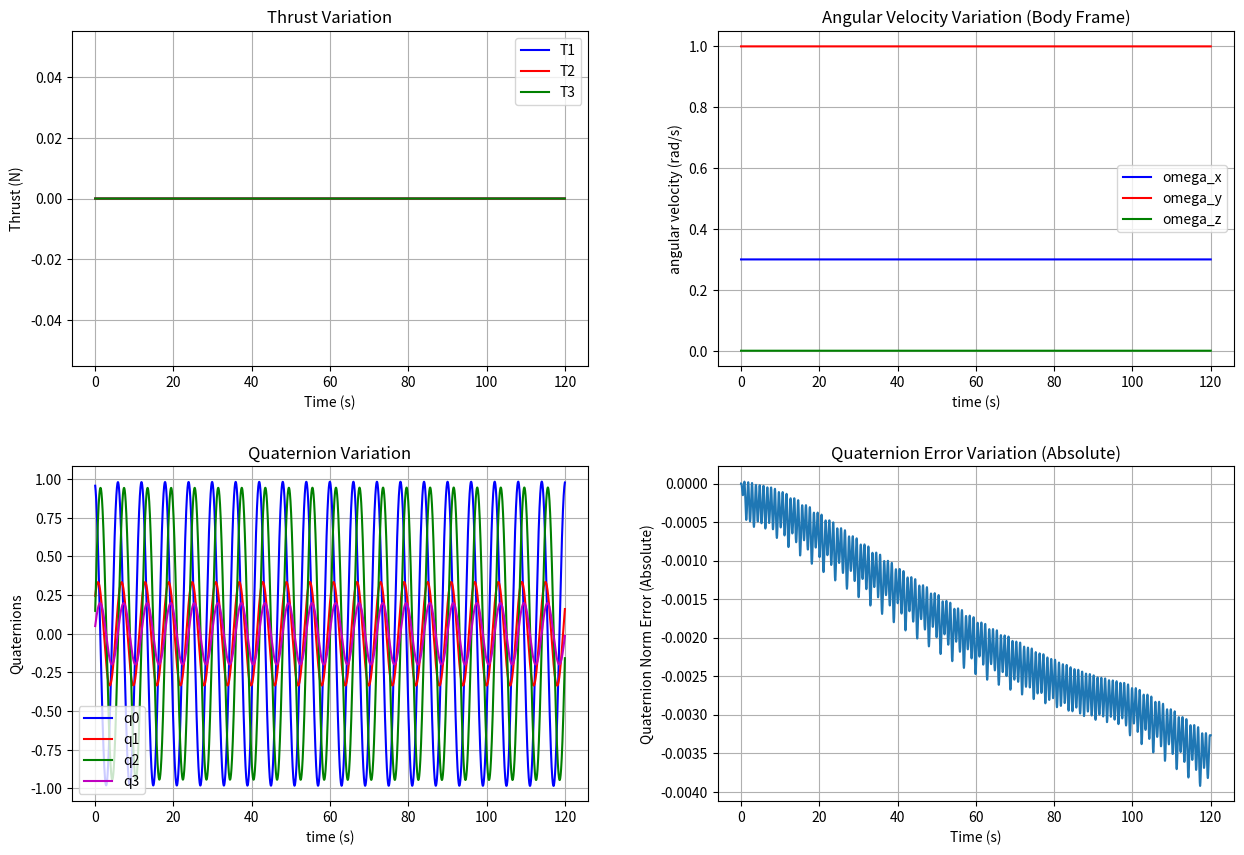
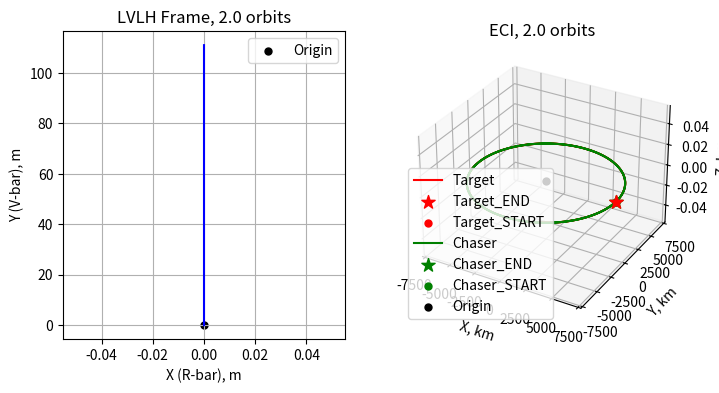

The matplotlib source for these figures, in order:
###############################################
#                  IMPORTS                   #
###############################################
import numpy as np
import matplotlib.pyplot as plt
import scipy as sc
from scipy.linalg import norm
import sys

from scipy.integrate import solve_ivp
import numpy as np
import matplotlib.pyplot as plt
from matplotlib.animation import FuncAnimation



###############################################
#                 FUNCTIONS                   #
###############################################
# UTILITY FUNCTIONS (ATTITUDE)
def triangleInequality(I):
    #input I as the full inertial matrix
    I1 = I[0,0]
    I2 = I[1,1]
    I3 = I[2,2]

    if (I1+I2) < I3 or (I2+I3) < I1 or (I1+I3) < I2:
        print('Impossible object, does not satisfy triangle inequality')
        sys.exit()
def getAmat(omega):
    #this gets the matrix used for iteration of quaternions BEFORE the exponential function
    w1, w2, w3 = omega
    A = np.array([[0, -w1, -w2, -w3],
                 [w1, 0, w3, -w2],
                 [w2, -w3, 0, w1],
                 [w3, w2, -w1, 0]])

    return A
def inverseQuaternion(beta):
    b0, b1, b2, b3 = beta
    invBeta = np.array([b0, -b1, -b2, -b3])
    return invBeta
def vecToPureQuaternion(r):
    #returns a pure quaternion for quaternion multiplication

    #initialise the pure quaternion
    rDash = np.zeros([4])
    
    #basically just stick a zero in the scalar part (ofc bcause its a vector)
    rDash[1:4] = r

    return rDash
def pureQuaternionToVec(rDash):
    r = np.zeros([3])

    r = rDash[1:4]

    return r
def quaternionMult(q, b):
    #multiplies the quaternions q and b (in that order)

    q0, q1, q2, q3 = q

    qMat = np.array([[q0, -q1, -q2, -q3],
                     [q1, q0, -q3, q2],
                     [q2, q3, q0, -q1],
                     [q3, -q2, q1, q0]])

    return qMat @ b

#TRANSFORMATION FUNCTIONS (ATTITUDE)
def quaternionToDCM(beta):
    #beta passed in as a quaternion (4 value vector)
    b0, b1, b2, b3 = beta

    C11 = b0**2+b1**2-b2**2-b3**2
    C12 = 2*(b1*b2+b0*b3)
    C13 = 2*(b1*b3-b1*b2)
    C21 = 2*(b1*b2-b0*b3)
    C22 = b0**2-b1**2+b2**2-b3**2
    C23 = 2*(b2*b3+b0*b1)
    C31 = 2*(b1*b3+b0*b2)
    C32 = 2*(b2*b3-b0*b1)
    C33 = b0**2-b1**2-b2**2+b3**2

    C = np.array([[C11, C12, C13],
                 [C21, C22, C23],
                 [C31, C32, C33]])
    return C
def DCMtoQuaternion(dcm):
    # Ensure dcm is a 3x3 matrix
    assert dcm.shape == (3, 3)
    
    trace = np.trace(dcm)
    
    # Initialize quaternion
    q = np.zeros(4)
    
    # Compute quaternion based on the trace value
    if trace > 0:
        s = np.sqrt(trace + 1.0) * 2  # s = 4 * q_w
        q[0] = 0.25 * s
        q[1] = (dcm[2, 1] - dcm[1, 2]) / s
        q[2] = (dcm[0, 2] - dcm[2, 0]) / s
        q[3] = (dcm[1, 0] - dcm[0, 1]) / s
    elif (dcm[0, 0] > dcm[1, 1]) and (dcm[0, 0] > dcm[2, 2]):
        s = np.sqrt(1.0 + dcm[0, 0] - dcm[1, 1] - dcm[2, 2]) * 2  # s = 4 * q_x
        q[0] = (dcm[2, 1] - dcm[1, 2]) / s
        q[1] = 0.25 * s
        q[2] = (dcm[0, 1] + dcm[1, 0]) / s
        q[3] = (dcm[0, 2] + dcm[2, 0]) / s
    elif dcm[1, 1] > dcm[2, 2]:
        s = np.sqrt(1.0 + dcm[1, 1] - dcm[0, 0] - dcm[2, 2]) * 2  # s = 4 * q_y
        q[0] = (dcm[0, 2] - dcm[2, 0]) / s
        q[1] = (dcm[0, 1] + dcm[1, 0]) / s
        q[2] = 0.25 * s
        q[3] = (dcm[1, 2] + dcm[2, 1]) / s
    else:
        s = np.sqrt(1.0 + dcm[2, 2] - dcm[0, 0] - dcm[1, 1]) * 2  # s = 4 * q_z
        q[0] = (dcm[1, 0] - dcm[0, 1]) / s
        q[1] = (dcm[0, 2] + dcm[2, 0]) / s
        q[2] = (dcm[1, 2] + dcm[2, 1]) / s
        q[3] = 0.25 * s
    
    return q  #LOOK OVER AND POSSIBLY CHANGE
def eulerToDCM(rollPitchYaw):
    roll, pitch, yaw = rollPitchYaw
    # Compute individual rotation matrices
    R_x = np.array([
        [1, 0, 0],
        [0, np.cos(roll), -np.sin(roll)],
        [0, np.sin(roll), np.cos(roll)]
    ])
    
    R_y = np.array([
        [np.cos(pitch), 0, np.sin(pitch)],
        [0, 1, 0],
        [-np.sin(pitch), 0, np.cos(pitch)]
    ])
    
    R_z = np.array([
        [np.cos(yaw), -np.sin(yaw), 0],
        [np.sin(yaw), np.cos(yaw), 0],
        [0, 0, 1]
    ])
    
    # Combined rotation matrix for ZYX order (yaw -> pitch -> roll)
    dcm = R_z @ R_y @ R_x
    return dcm #LOOK OVER AND POSSIBLY CHANGE
def DCMtoEuler(dcm):

    if abs(dcm[2, 0]) != 1:
        # Calculate yaw, pitch, roll angles
        pitch = -np.arcsin(dcm[2, 0])
        roll = np.arctan2(dcm[2, 1] / np.cos(pitch), dcm[2, 2] / np.cos(pitch))
        yaw = np.arctan2(dcm[1, 0] / np.cos(pitch), dcm[0, 0] / np.cos(pitch))
    else:
        #Gimbal lock occurs, choose yaw = 0
        yaw = 0
        if dcm[2, 0] == -1:
            pitch = np.pi / 2
            roll = yaw + np.arctan2(dcm[0, 1], dcm[0, 2])
        else:
            pitch = -np.pi / 2
            roll = -yaw + np.arctan2(-dcm[0, 1], -dcm[0, 2])

    return np.array([roll,pitch,yaw]) #LOOK OVER AND POSSIBLY CHANGE

#CORE FUNCTIONS (ATTITUDE)
def EulerEquations(t, stateVec, T_ext_func):
    #I is the full inertial matrix, and omega is an angular velocity vector
    I11 = InertMat[0,0]
    I22 = InertMat[1,1]
    I33 = InertMat[2,2]

    omega = stateVec[0:3]
    q = stateVec[3:7]

    omega1, omega2, omega3 = omega
    T1, T2, T3 = T_ext_func(t)

    dw1dt = (T1 - (I33-I22)*omega2*omega3) / I11
    dw2dt = (T2 - (I11-I33)*omega1*omega3) / I22
    dw3dt = (T3 - (I22-I11)*omega2*omega1) / I33

    omegaDot = np.array([dw1dt, dw2dt, dw3dt]) #returns the dw/dt full vector
    qDot = getAmat(omega) @ q

    stateVecDot = np.zeros([7])
    stateVecDot[0:3] = omegaDot
    stateVecDot[3:7] = qDot

    #note quaternions used because it creates smooth interpolation for animations. this is called slerp

    return stateVecDot
def getVertices(centroid, length, q):
    #returns vertices with centroid and length arguments
    vertArr = np.array([[centroid[0]-0.5*length, centroid[1]-0.5*length, centroid[2]-0.5*length],
                        [centroid[0]+0.5*length, centroid[1]-0.5*length, centroid[2]-0.5*length],
                        [centroid[0]+0.5*length, centroid[1]-0.5*length, centroid[2]+0.5*length],
                        [centroid[0]-0.5*length, centroid[1]-0.5*length, centroid[2]+0.5*length],
                        [centroid[0]-0.5*length, centroid[1]+0.5*length, centroid[2]-0.5*length],
                        [centroid[0]+0.5*length, centroid[1]+0.5*length, centroid[2]-0.5*length],
                        [centroid[0]+0.5*length, centroid[1]+0.5*length, centroid[2]+0.5*length],
                        [centroid[0]-0.5*length, centroid[1]+0.5*length, centroid[2]+0.5*length]])

    #'move' centroid to global origin to ensure rotation carried out correctly
    vertArr -= centroid

    for i in range(8):
        verti = vecToPureQuaternion(vertArr[i,:])
        verti = quaternionMult(q, quaternionMult(verti, inverseQuaternion(q)))
        verti = pureQuaternionToVec(verti)
        vertArr[i,:] = verti

    #'move' centroid back to correct position
    vertArr += centroid

    return vertArr
def plotCube(vertices):
    #plots 'front and back' faces
    for i in range(3):
        xvals = np.array([vertices[i, 0], vertices[i+1, 0]])
        yvals = np.array([vertices[i, 1], vertices[i+1, 1]])
        zvals = np.array([vertices[i, 2], vertices[i+1, 2]])
        ax.plot3D(xvals, yvals, zvals, color = 'b')

    xvals = np.array([vertices[3, 0], vertices[0, 0]])
    yvals = np.array([vertices[3, 1], vertices[0, 1]])
    zvals = np.array([vertices[3, 2], vertices[0, 2]])
    ax.plot3D(xvals, yvals, zvals, color = 'b')

    for i in range(3):
        xvals = np.array([vertices[i+4, 0], vertices[i+5, 0]])
        yvals = np.array([vertices[i+4, 1], vertices[i+5, 1]])
        zvals = np.array([vertices[i+4, 2], vertices[i+5, 2]])
        ax.plot3D(xvals, yvals, zvals, color = 'b')

    xvals = np.array([vertices[7, 0], vertices[4, 0]])
    yvals = np.array([vertices[7, 1], vertices[4, 1]])
    zvals = np.array([vertices[7, 2], vertices[4, 2]])
    ax.plot3D(xvals, yvals, zvals, color = 'b')

    #plots lines connecting them
    for i in range(4):
        xvals = np.array([vertices[i, 0], vertices[i+4, 0]])
        yvals = np.array([vertices[i, 1], vertices[i+4, 1]])
        zvals = np.array([vertices[i, 2], vertices[i+4, 2]])
        ax.plot3D(xvals, yvals, zvals, color = 'r')
def getAttitudes(theta0, ts, qs):
    thetas = np.zeros([len(ts), 3])
    thetas[0,:] = theta0

    for i in range(len(ts)-1):
        thetas[i+1,:] = DCMtoEuler(quaternionToDCM(qs[i+1,:]))

    return thetas

#TRAJECTORY FUNCTIONS
def cw (dr0, dv0, t, n):
    phi_rr = np.array([[4-3*np.cos(n*t), 0, 0],
                      [6*(np.sin(n*t)-n*t), 1, 0],
                      [0, 0, np.cos(n*t)]])
    phi_rv = np.array([[(1/n)*np.sin(n*t), (2/n)*(1-np.cos(n*t)), 0],
                      [(2/n)*(np.cos(n*t)-1), (1/n)*(4*np.sin(n*t)-3*n*t), 0],
                      [0, 0, (1/n)*np.sin(n*t)]])
    phi_vr = np.array([[3*n*np.sin(n*t), 0, 0],
                      [6*n*(np.cos(n*t)-1), 0, 0],
                      [0, 0, -n*np.sin(n*t)]])
    phi_vv = np.array([[np.cos(n*t), 2*np.sin(n*t), 0],
                      [-2*np.sin(n*t), 4*np.cos(n*t)-3, 0],
                      [0, 0, np.cos(n*t)]])
    dr = np.dot(phi_rr,dr0) + np.dot(phi_rv,dv0)
    dv = np.dot(phi_vr,dr0) + np.dot(phi_vv,dv0)

    return ([dr, dv])    
def draw_pyramid(w, Lx):


    # Define vertices of the pyramid
    apex = np.array([0, 0, 0])  # The apex of the pyramid at the origin
    
    # Vertices for the base (centered along the positive x-axis with length Lx)
    base_vertices = np.array([
        [Lx, -w / 2, -w / 2],  # Bottom-left
        [Lx, w / 2, -w / 2],   # Bottom-right
        [Lx, w / 2, w / 2],    # Top-right
        [Lx, -w / 2, w / 2]    # Top-left
    ])

    # Create the faces of the pyramid using the vertices
    faces = [
        [apex, base_vertices[0], base_vertices[1]],  # Side 1
        [apex, base_vertices[1], base_vertices[2]],  # Side 2
        [apex, base_vertices[2], base_vertices[3]],  # Side 3
        [apex, base_vertices[3], base_vertices[0]],  # Side 4
        [base_vertices[0], base_vertices[1], base_vertices[2], base_vertices[3]]  # Base
    ]

    # Plot the pyramid
    poly3d = Poly3DCollection(faces, facecolors='blue', linewidths=0.1, edgecolors='k', alpha=0.2)
    ax.add_collection3d(poly3d)
def plotTraj(xCWs, yCWs, zCWs, Name, colour, axi, Marker=False):
    axi.plot(xCWs, yCWs, zCWs, c=colour, label=Name)
    if Marker == True:
        axi.scatter(xCWs[-1], yCWs[-1], zCWs[-1], s=100, marker='*', c=colour, label=Name+"_END")
        axi.scatter(xCWs[0], yCWs[0], zCWs[0], s=100, marker='.', c=colour, label=Name+"_START")

    return np.void
def Hill_eqns(t, u):
    # Unpack the variables
    x, y, z, dx, dy, dz = u
    print(t)
    # Define the equations based on the image
    ddx = 2 * n * dy + 3 * n**2 * x + f_x(t)
    ddy = -2 * n * dx + f_y(t)
    ddz = -n**2 * z + f_z(t)
    
    return [dx, dy, dz, ddx, ddy, ddz] # Define the system of differential equations
def TwoBP(t, u):#, mu):
    # unpack variables
    x, y, z, dx, dy, dz = u
    r = np.array([x, y, z])
    
    # define eqns using 2BP
    ddx = (-mu/(np.linalg.norm(r)**3)) * x
    ddy = (-mu/(np.linalg.norm(r)**3)) * y
    ddz = (-mu/(np.linalg.norm(r)**3)) * z
    
    return [dx, dy, dz, ddx, ddy, ddz]
def sv_from_coe(coe, mu):
    """
    This function computes the state vector (r, v) from the classical orbital elements (coe).
    
    Parameters:
    coe: list or numpy array
        Orbital elements [a, e, RA, incl, w, TA]
        a = semi-major axis (km)
        e = eccentricity
        RA = right ascension of the ascending node (rad)
        incl = inclination of the orbit (rad)
        w = argument of perigee (rad)
        TA = true anomaly (rad)
    
    Returns:
    r: numpy array
        Position vector in geocentric equatorial frame (km)
    v: numpy array
        Velocity vector in geocentric equatorial frame (km/s)
    """
    
    a = coe[0]
    e = coe[1]
    RA = coe[2]
    incl = coe[3]
    w = coe[4]
    TA = coe[5]
    
    # calc h
    p = a*(1-e**2)
    h = np.sqrt(mu*p)
    
    # Position and velocity vectors in the perifocal frame
    rp = (h**2 / mu) * (1 / (1 + e * np.cos(TA))) * (np.cos(TA) * np.array([1, 0, 0]) + np.sin(TA) * np.array([0, 1, 0]))
    vp = (mu / h) * (-np.sin(TA) * np.array([1, 0, 0]) + (e + np.cos(TA)) * np.array([0, 1, 0]))
    
    # Rotation matrices
    R3_W = np.array([[np.cos(RA), np.sin(RA), 0],
                     [-np.sin(RA), np.cos(RA), 0],
                     [0, 0, 1]])

    R1_i = np.array([[1, 0, 0],
                     [0, np.cos(incl), np.sin(incl)],
                     [0, -np.sin(incl), np.cos(incl)]])

    R3_w = np.array([[np.cos(w), np.sin(w), 0],
                     [-np.sin(w), np.cos(w), 0],
                     [0, 0, 1]])
    
    # Transformation matrix from perifocal to geocentric equatorial frame
    Q_pX = R3_W.T @ R1_i.T @ R3_w.T
    
    # Position and velocity in geocentric equatorial frame
    r = Q_pX @ rp
    v = Q_pX @ vp
    
    # Return row vectors
    return r, v
def LVLH2ECI(r_LVLH, v_LVLH, r_ECI_T, v_ECI_T):
    ihat = r_ECI_T/np.linalg.norm(r_ECI_T)
    h_ECI_T = np.cross(r_ECI_T, v_ECI_T)
    khat = h_ECI_T/np.linalg.norm(h_ECI_T)
    jhat = np.cross(khat, ihat)
    
    T_LVLH2ECI = np.array([ihat.T, jhat.T, khat.T]).T

    r_ECI_C = np.dot(T_LVLH2ECI, r_LVLH)
    v_ECI_C = np.dot(T_LVLH2ECI, v_LVLH)
    
    return r_ECI_C, v_ECI_C
def animate_3d_trajectories(data, framerate=30, ANIMATE=True):
    """
    Animate 3D trajectories from raw array data.
    
    Parameters:
    - data: A dictionary containing the following keys:
        - 'LVLH': (x, y, z) for the LVLH frame
        - 'ECI': ECI data
    - framerate: The desired frame rate for the animation.
    """
    if ANIMATE==True:
        # Unpack the data
        x1, y1, z1 = data['LVLH']
        x2, y2, z2, x3, y3, z3 = data['ECI']
        
        n = 200 # this shortens each array, by evenly sampling every n entry
        x1 = x1[::n]
        y1 = y1[::n]
        z1 = z1[::n]
        
        x2 = x2[::n]
        y2 = y2[::n]
        z2 = z2[::n]
         
        x3 = x3[::n]
        y3 = y3[::n]
        z3 = z3[::n]

        num_points = len(x1)  # Assuming all trajectories have the same length

        # Set up the figure and subplots
        fig = plt.figure(figsize=(12, 6))

        # Create 3D subplot for the LVLH frame  
        ax1 = fig.add_subplot(121, projection='3d')
        ax1.set_title('LVLH Frame')
        ax1.set_xlabel('X, m')
        ax1.set_ylabel('Y, m')
        ax1.set_zlabel('Z, m')

        # Create 3D subplot for the ECI Frame
        ax2 = fig.add_subplot(122, projection='3d')
        ax2.set_title('ECI Frame')
        ax2.set_xlabel('X, km')
        ax2.set_ylabel('Y, km')
        ax2.set_zlabel('Z, km')

        # Set fixed limits for the axes
        ax1.set_xlim([-np.max(abs(np.array([x1,y1,z1]))), np.max(abs(np.array([x1,y1,z1])))])
        ax1.set_ylim([-np.max(abs(np.array([x1,y1,z1]))), np.max(abs(np.array([x1,y1,z1])))])
        ax1.set_zlim([-np.max(abs(np.array([x1,y1,z1]))), np.max(abs(np.array([x1,y1,z1])))])
        
        ax2.set_xlim([-np.max(abs(np.array([x2,y2,z2]))), -np.max(abs(np.array([x2,y2,z2])))])
        ax2.set_ylim([-np.max(abs(np.array([x2,y2,z2]))), -np.max(abs(np.array([x2,y2,z2])))])
        ax2.set_zlim([-np.max(abs(np.array([x2,y2,z2]))), -np.max(abs(np.array([x2,y2,z2])))]) 

        # Initialization function
        def init():
            ax1.cla()  # Clear ax1
            ax1.set_title('LVLH Frame')
            ax1.set_xlabel('X, m')
            ax1.set_ylabel('Y, m')
            ax1.set_zlabel('Z, m')
        
            ax2.cla()  # Clear ax2
            ax2.set_title('ECI Frame')
            ax2.set_xlabel('X, km')
            ax2.set_ylabel('Y, km')
            ax2.set_zlabel('Z, km')
        
            # Reapply limits
            ax1.set_xlim([-np.max(abs(np.array([x1,y1,z1]))), np.max(abs(np.array([x1,y1,z1])))])
            ax1.set_ylim([-np.max(abs(np.array([x1,y1,z1]))), np.max(abs(np.array([x1,y1,z1])))])
            ax1.set_zlim([-np.max(abs(np.array([x1,y1,z1]))), np.max(abs(np.array([x1,y1,z1])))])
            ax2.set_xlim([-np.max(abs(np.array([x2,y2,z2]))), np.max(abs(np.array([x2,y2,z2])))])
            ax2.set_ylim([-np.max(abs(np.array([x2,y2,z2]))), np.max(abs(np.array([x2,y2,z2])))])
            ax2.set_zlim([-np.max(abs(np.array([x2,y2,z2]))), np.max(abs(np.array([x2,y2,z2])))]) 
            return []

        # Update function
        def update(frame):
            ax1.cla()  # Clear previous frame for ax1
            ax1.set_title('LVLH Frame')
            ax1.set_xlabel('X, m')
            ax1.set_ylabel('Y, m')
            ax1.set_zlabel('Z, m')
        
            # Set fixed limits
            ax1.set_xlim([-np.max(abs(np.array([x1,y1,z1]))), np.max(abs(np.array([x1,y1,z1])))])
            ax1.set_ylim([-np.max(abs(np.array([x1,y1,z1]))), np.max(abs(np.array([x1,y1,z1])))])
            ax1.set_zlim([-np.max(abs(np.array([x1,y1,z1]))), np.max(abs(np.array([x1,y1,z1])))])
        
            # Update the LVLH Frame 
            ax1.plot(x1[:frame], y1[:frame], z1[:frame], color='blue', lw=1, label='Chaser')
            if frame > 0:
                ax1.scatter(x1[frame-1], y1[frame-1], z1[frame-1], color='blue', marker='*', s=100)
            ax1.scatter(0, 0, 0, s=100, marker='.', c='k', label="Origin")


            ax2.cla()  # Clear previous frame for ax2
            ax2.set_title('ECI Frame')
            ax2.set_xlabel('X, km')
            ax2.set_ylabel('Y, km')
            ax2.set_zlabel('Z, km')
            # Set fixed limits
            ax2.set_xlim([-np.max(abs(np.array([x2,y2,z2]))), np.max(abs(np.array([x2,y2,z2])))])
            ax2.set_ylim([-np.max(abs(np.array([x2,y2,z2]))), np.max(abs(np.array([x2,y2,z2])))])
            ax2.set_zlim([-np.max(abs(np.array([x2,y2,z2]))), np.max(abs(np.array([x2,y2,z2])))])     
            # Update the ECI Frame 
            ax2.plot(x2[:frame], y2[:frame], z2[:frame], color='blue', lw=1, label='Chaser')
                # Add a star marker at the current point
            if frame > 0:
                ax2.scatter(x2[frame-1], y2[frame-1], z2[frame-1], color='blue', marker='*', s=100)
                
            ax2.plot(x3[:frame], y3[:frame], z3[:frame], color='red', lw=1, label='Target')
            if frame > 0:
                ax2.scatter(x3[frame-1], y3[frame-1], z3[frame-1], color='red', marker='*', s=100)
            ax2.scatter(0, 0, 0, s=100, marker='.', c='k', label="Origin")
            
            # Add legend for subplot 2
            ax2.legend()
        
            return []

        # Create the animation
        anim = FuncAnimation(fig, update, frames=num_points, init_func=init, interval=1000, blit=True)
        # Display the animation
        plt.show()

    return np.void




###############################################
#                   INPUTS                    #
###############################################
InertMat = np.array([[1,0,0], [0,1,0],[0,0,1]]) #inertial matrix
w0 = np.array([0.3,1,0]) #initial angular velocity
theta0 = np.array([30,15,10]) #initial attitude in degrees (roll, pitch, yaw)

def T_ext_func(t): #define the thrust over time in body frame
   T1 = 0
   T2 = 0
   T3 = 0
   return np.array([T1, T2, T3])

tspan = np.array([0, 120]) #spans one minute (start and stop)
dt = 0.01 #timestep in seconds

triangleInequality(InertMat) #checks that the object exists
theta0 = theta0 * 2*np.pi/360 #convert attitude to radians

#TRAJECTORY INPUTS
a = 400 + 6378 # semi major axis
I = np.deg2rad(0)
e = 0
f = np.deg2rad(0)
RAAN = np.deg2rad(0)
AOP = np.deg2rad(0)
mu = 398600 # Earth gravitational param
tau = np.sqrt(a**3 * 4 * np.pi**2 / mu) # orbital period
n = 2*np.pi / tau # mean motion
t = int(2*tau); # time for to dock
ts = np.linspace(0,t,t+1)
t_span = (0, t+1)

rT, vT = sv_from_coe([a, e, RAAN, I, AOP, f], mu) # state vector of target sc, initially

f_x = lambda t: 0  # Define external force as a function of time
f_y = lambda t: 0  # Define external force as a function of time
f_z = lambda t: 0  # Define external force as a function of time

# Straight line V-bar approach with constant velocity
x0 = 0
y0 = 0
z0 = 0
dx0 = 0
dy0 = 0.01
dz0 = 0
f_x = lambda t: -2*n*dy0  # Define external force as a function of time

ICs_LVLH_C = [x0, y0, z0, dx0, dy0, dz0]  # [x0, y0, z0, dx0, dy0, dz0], initial conditions
ICs_ECI_T = [rT[0], rT[1], rT[2], vT[0], vT[1], vT[2]]



###############################################
# FIND ANGULAR VELO AND QUATERNIONS OVER TIME #
###############################################
t_eval = np.arange(tspan[0], tspan[1]+dt, dt) #when to store state matrix
q0 = DCMtoQuaternion(eulerToDCM(theta0)) #get intial quaternion

#initialise the initial state vector (made up of angular velos and quaternions at each timestep)
isv = np.zeros([7])

#fill initial state vector
isv[0:3] = w0
isv[3:7] = q0

fullSolution = sc.integrate.solve_ivp(EulerEquations, tspan, isv, t_eval = t_eval, args=(T_ext_func,))

#called it full solution because it contains lots of useless information
#we just want how state vector changes over time

omegaVec = fullSolution.y[0:3, :] #the .y exctracts just the omegas over the tspan
qs = fullSolution.y[3:7, :]

#find the error in the norm of the quaternions from 1
qErr = np.zeros([len(qs[0,:])])

for i in range(len(qs[0,:])):
    qErr[i] = 1 - norm(qs[:,i])


#find the thrust values over time
T1s = [T_ext_func(t)[0] for t in t_eval]
T2s = [T_ext_func(t)[1] for t in t_eval]
T3s = [T_ext_func(t)[2] for t in t_eval]

#TRAJECORY SOLVING
sol_LVLH = solve_ivp(Hill_eqns, t_span, ICs_LVLH_C, t_eval=ts, method='RK45',rtol=1e-10) # Solve the system of differential equations
sol_ECI_T = solve_ivp(TwoBP, t_span, ICs_ECI_T, t_eval=ts, method='RK45',rtol=1e-10) # Solve the system of differential equations

r_LVLH_C = np.array([sol_LVLH.y[0], sol_LVLH.y[1], sol_LVLH.y[2]])
v_LVLH_C = np.array([sol_LVLH.y[3], sol_LVLH.y[4], sol_LVLH.y[5]])
r_ECI_T = np.array([sol_ECI_T.y[0], sol_ECI_T.y[1], sol_ECI_T.y[2]])
v_ECI_T = np.array([sol_ECI_T.y[3], sol_ECI_T.y[4], sol_ECI_T.y[5]])


r_ECI_C = np.zeros(r_LVLH_C.shape)
v_ECI_C = np.zeros(r_LVLH_C.shape)
ii = 0
for t in ts:
    r_ECI_Cii, v_ECI_Cii = LVLH2ECI(r_LVLH_C[:,ii], v_LVLH_C[:,ii], r_ECI_T[:,ii], v_ECI_T[:,ii])
    r_ECI_C[:,ii] = (r_ECI_Cii/1000 + r_ECI_T[:,ii]) # all in km now
    v_ECI_C[:,ii] = (v_ECI_Cii/1000 + v_ECI_T[:,ii])
    ii = ii + 1

print(r_ECI_C)



#PLOTTING
fig1, axs = plt.subplots(2, 2, figsize=(15,10))
ax1 = axs[0,1] #w
ax2 = axs[1,0] #q
ax3 = axs[1,1] #qErr
ax4 = axs[0,0] #T

#plot angular velocities
ax1.set_title('Angular Velocity Variation (Body Frame)')
ax1.plot(t_eval, omegaVec[0], color = 'b', label='omega_x')
ax1.plot(t_eval, omegaVec[1], color = 'r', label='omega_y')
ax1.plot(t_eval, omegaVec[2], color = 'g', label='omega_z')
ax1.grid()
ax1.set_xlabel('time (s)')
ax1.set_ylabel('angular velocity (rad/s)')
ax1.legend()

#plot quaternions
ax2.set_title('Quaternion Variation')
ax2.plot(t_eval, qs[0,:], color='b', label='q0')
ax2.plot(t_eval, qs[1,:], color='r', label='q1')
ax2.plot(t_eval, qs[2,:], color='g', label='q2')
ax2.plot(t_eval, qs[3,:], color='m', label='q3')
ax2.grid()
ax2.set_xlabel('time (s)')
ax2.set_ylabel('Quaternions')
ax2.legend()

#plot quaternion error (absolute)
ax3.set_title('Quaternion Error Variation (Absolute)')
ax3.plot(t_eval, qErr)
ax3.grid()
ax3.set_xlabel("Time (s)")
ax3.set_ylabel("Quaternion Norm Error (Absolute)")

#plot thrust
ax4.set_title('Thrust Variation')
ax4.plot(t_eval, T1s, color='b', label='T1')
ax4.plot(t_eval, T2s, color='r', label='T2')
ax4.plot(t_eval, T3s, color='g', label='T3')
ax4.grid()
ax4.set_xlabel('Time (s)')
ax4.set_ylabel('Thrust (N)')
ax4.legend()

plt.subplots_adjust(wspace=0.25, hspace=0.3)
plt.show()



###############################################
#               CUBE PLOTTING                 #
###############################################
# fig2 = plt.figure(figsize = (10, 10))
# ax = plt.axes(projection = '3d')

# centroid = np.array([0.5,0.5,0.5])
# length = 1

# for i in range(len(t_eval)):
#     ax.clear()
#     ax.set_xlim(-2, 2)
#     ax.set_ylim(-2, 2)
#     ax.set_zlim(-2, 2)
#     ax.set_xlabel('x')
#     ax.set_xlabel('y')
#     ax.set_zlabel('z')
#     ax.set_title('Cube Plot')
#     ax.set_aspect('equal')

#     vert = getVertices(centroid, length, qs[:,i])
#     plotCube(vert)
#     ax.plot3D(centroid[0], centroid[1], centroid[2], marker=".", markersize=10, color="g")

#     plt.pause(dt)

# plt.show()


#### --------------------------------------------------------------------------------------------------------------------------------------------------------------
#  TRAJECTORY Plotting
# #### --------------------------------------------------------------------------------------------------------------------------------------------------------------
# Plot in LVLH:
fig = plt.figure(figsize=(8, 4))
ax1 = fig.add_subplot(1,2,1)
ax1.scatter(0, 0, s=100, marker='.', c='k', label='Origin')
ax1.plot(sol_LVLH.y[0], sol_LVLH.y[1], c='b')

ax1.set_xlabel('X (R-bar), m')
ax1.set_ylabel('Y (V-bar), m')

# ax1 = fig.add_subplot(1,2,1, projection='3d')
# ax1.scatter(0, 0, 0, s=100, marker='.', c='k', label="Origin")

# plotTraj(sol_LVLH.y[0], sol_LVLH.y[1], sol_LVLH.y[2], "LVLH", 'b', ax1)

# ax1.set_xlabel('X, m')
# ax1.set_ylabel('Y, m')
# ax1.set_zlabel('Z, m')
# ax1.tick_params(axis='x', labelsize=10)
# ax1.tick_params(axis='y', labelsize=10)
# ax1.tick_params(axis='z', labelsize=10)

# ax1.set_xlim([-np.max(abs(r_LVLH_C[0,:])), np.max(abs(r_LVLH_C[0,:]))])
# ax1.set_ylim([-np.max(abs(r_LVLH_C)), np.max(abs(r_LVLH_C))])
# ax1.set_zlim([-np.max(abs(r_LVLH_C)), np.max(abs(r_LVLH_C))])
ax1.set_title("LVLH Frame, {} orbits".format(round(t/tau,2)))
plt.grid(True)
ax1.legend()


# #### --------------------------------------------------------------------------------------------------------------------------------------------------------------
# # Plot in ECI:
ax2 = fig.add_subplot(1,2,2, projection='3d')
plotTraj(sol_ECI_T.y[0], sol_ECI_T.y[1], sol_ECI_T.y[2], "Target", 'r', ax2, Marker=True)
plotTraj(r_ECI_C[0], r_ECI_C[1], r_ECI_C[2], "Chaser", 'g', ax2, Marker=True)
ax2.scatter(0, 0, 0, s=100, marker='.', c='k', label="Origin")

ax2.set_xlabel('X, km')
ax2.set_ylabel('Y, km')
ax2.set_zlabel('Z, km')
ax2.tick_params(axis='x', labelsize=10)
ax2.tick_params(axis='y', labelsize=10)
ax2.tick_params(axis='z', labelsize=10)

ax2.set_title("ECI, {} orbits".format(round(t/tau,2)))
ax2.legend()
plt.show()



#### --------------------------------------------------------------------------------------------------------------------------------------------------------------
# Animate both plots
data = {
    'LVLH': (sol_LVLH.y[0], sol_LVLH.y[1], sol_LVLH.y[2]),
    'ECI': (r_ECI_C[0], r_ECI_C[1], r_ECI_C[2], sol_ECI_T.y[0], sol_ECI_T.y[1], sol_ECI_T.y[2])
}
animate_3d_trajectories(data, framerate=200, ANIMATE=False)
